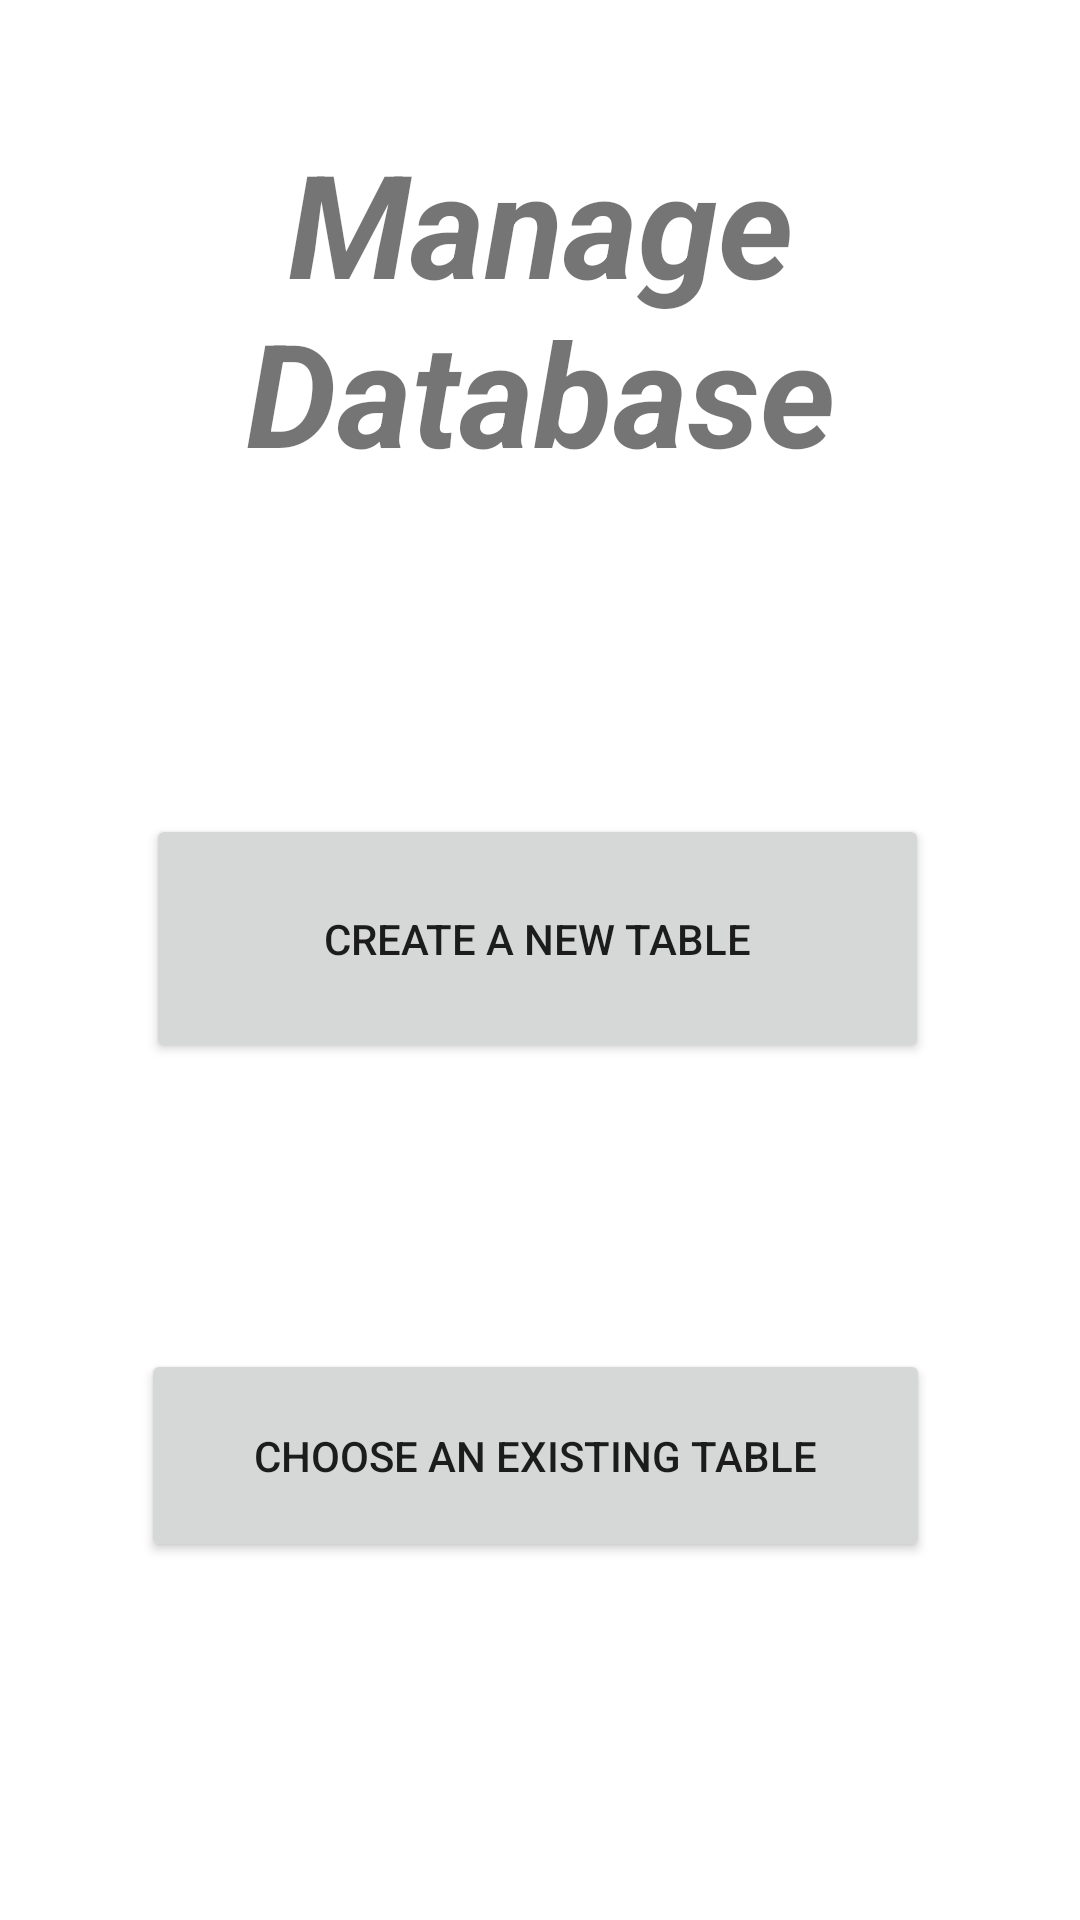

Produce the Android XML layout that renders to this screen, including the resource entries it uses.
<!-- AndroidManifest.xml: application theme Theme.ManDataHack23 -->
<!-- res/layout/activity_main.xml -->
<?xml version="1.0" encoding="utf-8"?>
<androidx.constraintlayout.widget.ConstraintLayout xmlns:android="http://schemas.android.com/apk/res/android"
    xmlns:app="http://schemas.android.com/apk/res-auto"
    xmlns:tools="http://schemas.android.com/tools"
    android:layout_width="match_parent"
    android:layout_height="match_parent"
    tools:context=".MainActivity">

    <TextView
        android:id="@+id/headTitleDash"
        android:layout_width="264dp"
        android:layout_height="149dp"
        android:gravity="center"
        android:text="Manage Database"
        android:textSize="48sp"
        android:textStyle="bold|italic"
        app:layout_constraintBottom_toTopOf="@+id/guideline"
        app:layout_constraintEnd_toEndOf="parent"
        app:layout_constraintStart_toStartOf="parent"
        app:layout_constraintTop_toTopOf="parent" />

    <androidx.constraintlayout.widget.Guideline
        android:id="@+id/guideline"
        android:layout_width="wrap_content"
        android:layout_height="wrap_content"
        android:orientation="horizontal"
        app:layout_constraintGuide_percent="0.32" />

    <androidx.constraintlayout.widget.Guideline
        android:id="@+id/guideline2"
        android:layout_width="wrap_content"
        android:layout_height="wrap_content"
        android:orientation="horizontal"
        app:layout_constraintGuide_percent="0.6538988" />

    <Button
        android:id="@+id/createTableBtnDash"
        android:layout_width="261dp"
        android:layout_height="83dp"
        android:text="Create a New Table"
        app:layout_constraintBottom_toTopOf="@+id/guideline2"
        app:layout_constraintEnd_toEndOf="parent"
        app:layout_constraintHorizontal_bias="0.493"
        app:layout_constraintStart_toStartOf="parent"
        app:layout_constraintTop_toTopOf="@+id/guideline"
        app:layout_constraintVertical_bias="0.509" />

    <Button
        android:id="@+id/existTableBtnDash"
        android:layout_width="263dp"
        android:layout_height="71dp"
        android:layout_marginBottom="88dp"
        android:text="Choose an Existing Table"
        app:layout_constraintBottom_toBottomOf="parent"
        app:layout_constraintEnd_toEndOf="parent"
        app:layout_constraintHorizontal_bias="0.486"
        app:layout_constraintStart_toStartOf="parent"
        app:layout_constraintTop_toTopOf="@+id/guideline2" />

</androidx.constraintlayout.widget.ConstraintLayout>
<!-- resources referenced by this layout -->
<resources>
  <style name="Theme.ManDataHack23" parent="Theme.MaterialComponents.DayNight.DarkActionBar">
          
          <item name="colorPrimary">@color/purple_500</item>
          <item name="colorPrimaryVariant">@color/purple_700</item>
          <item name="colorOnPrimary">@color/white</item>
          
          <item name="colorSecondary">@color/teal_200</item>
          <item name="colorSecondaryVariant">@color/teal_700</item>
          <item name="colorOnSecondary">@color/black</item>
          
          <item name="android:statusBarColor">?attr/colorPrimaryVariant</item>
          
      </style>
  <!-- not gathered from this repository: default colours our renderer supplied (Android Studio template values) -->
  <color name="purple_500">#FF6200EE</color>
  <color name="purple_700">#FF3700B3</color>
  <color name="teal_200">#FF03DAC5</color>
  <color name="teal_700">#FF018786</color>
  <color name="black">#FF000000</color>
  <color name="white">#FFFFFFFF</color>
</resources>
